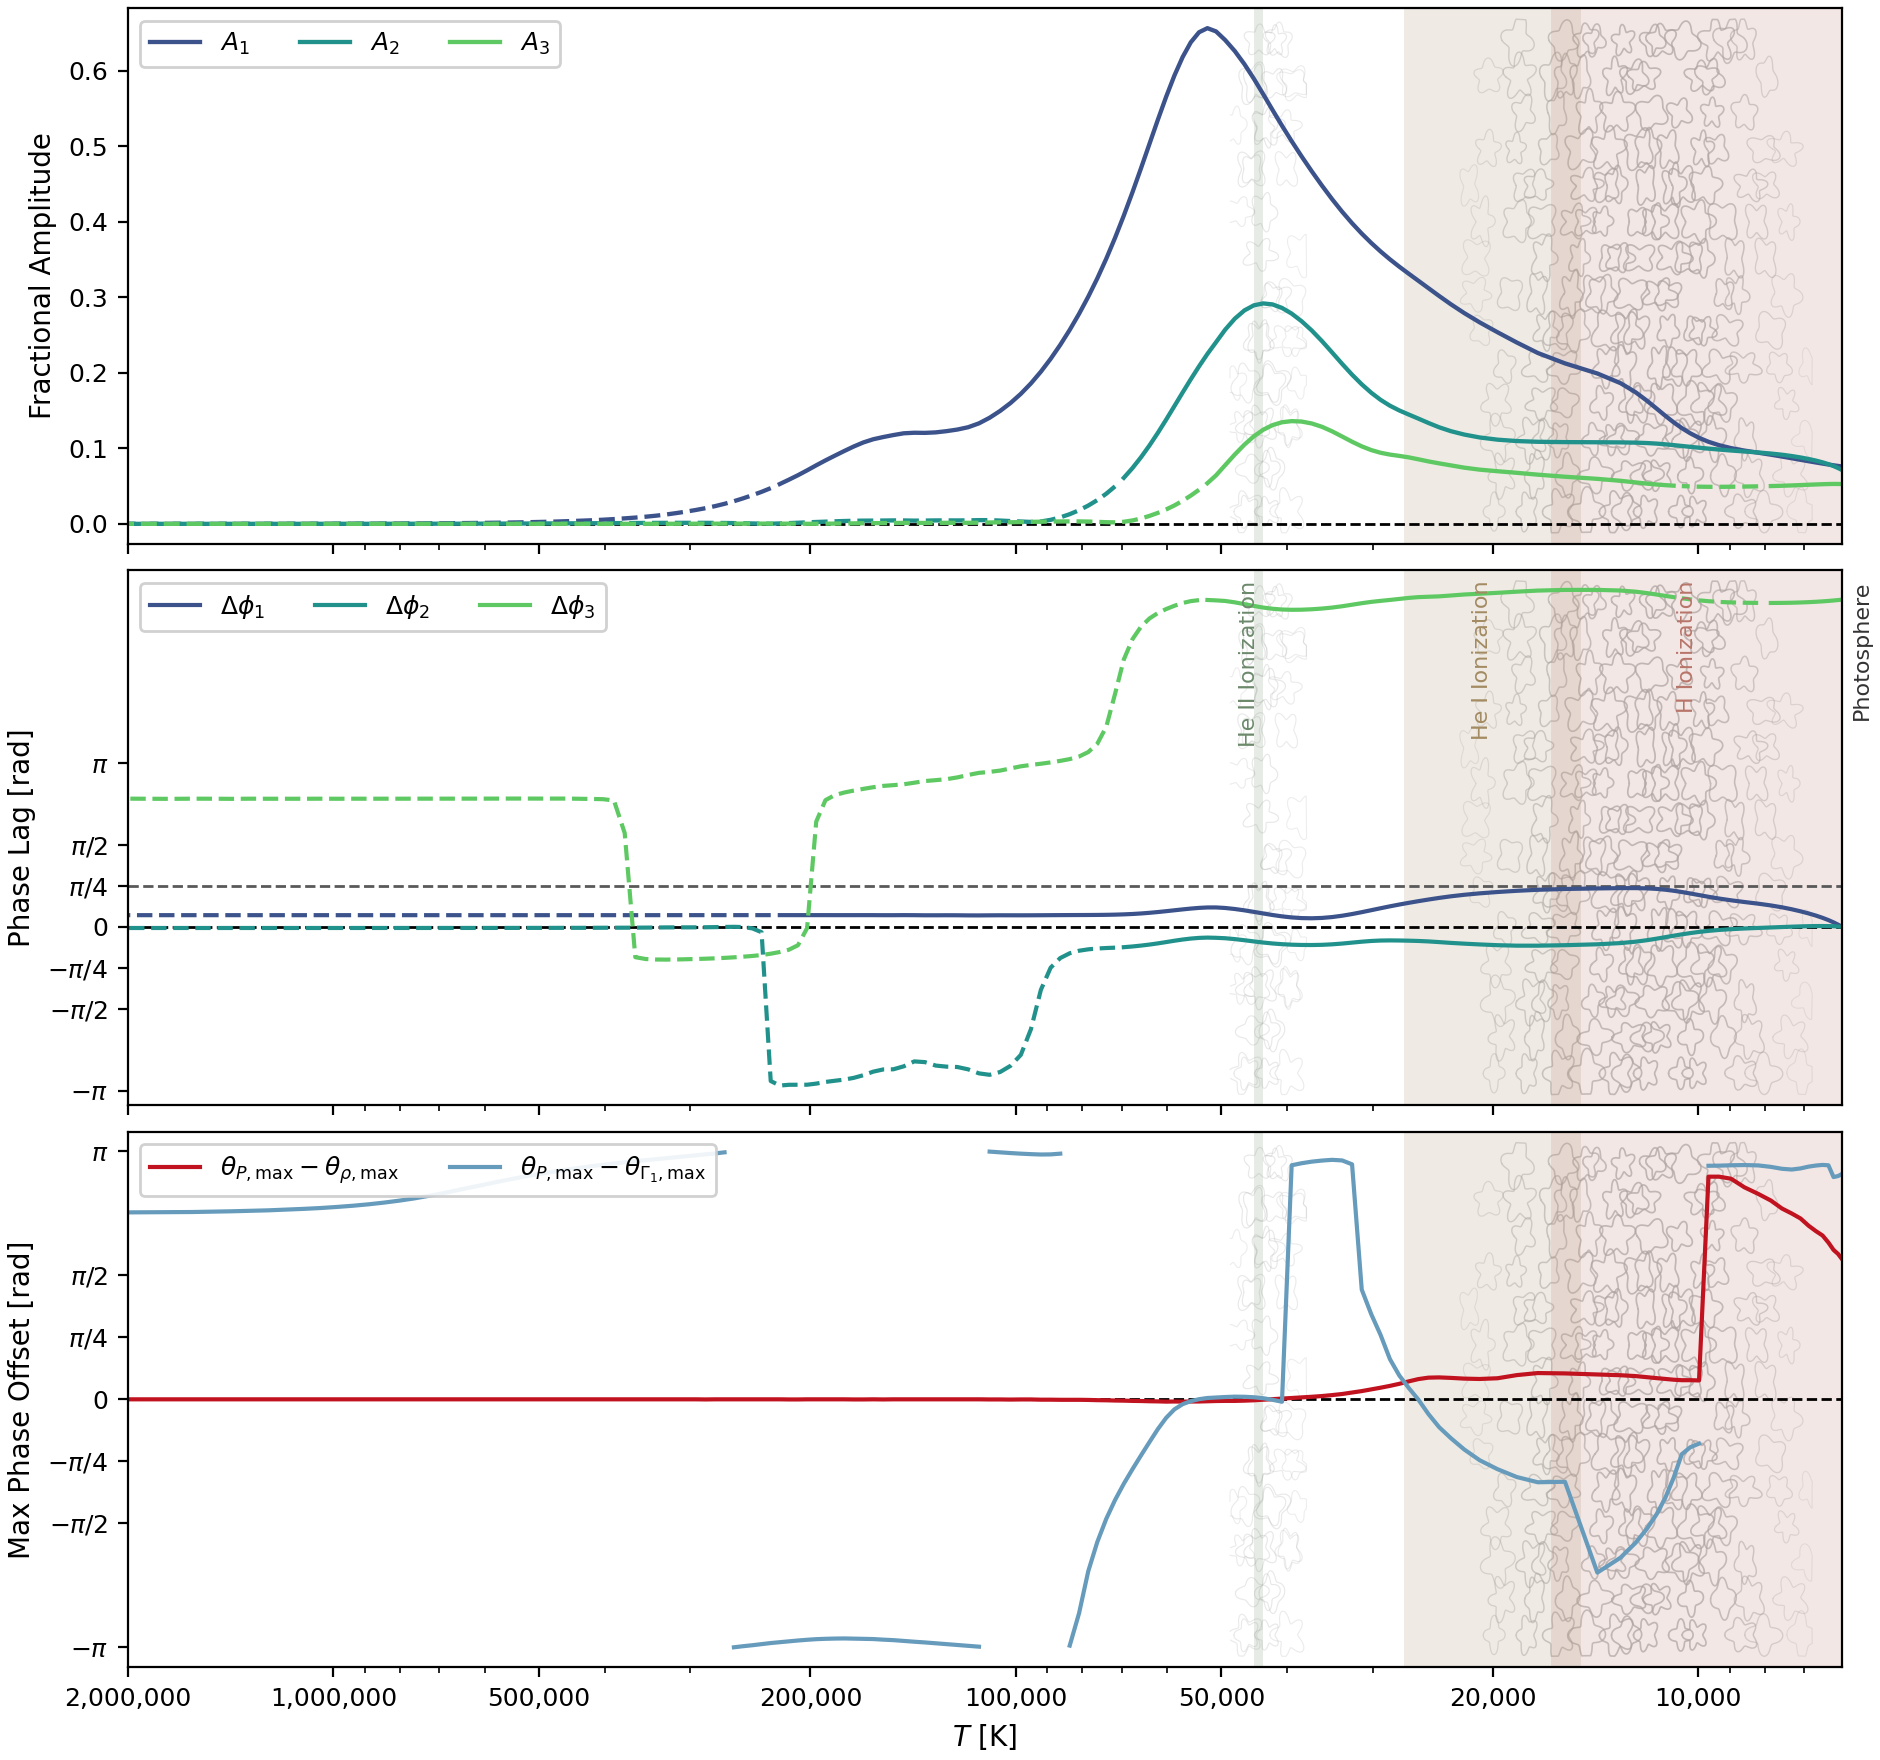

The table this chart was drawn from, first rows:
temperature_K, log10_T, q_env, A1, A2, A3, A1_minus_photosphere, A2_minus_photosphere, A3_minus_photosphere, phi1_rad, phi2_rad, phi3_rad, delta_phi1_rad, delta_phi2_rad, delta_phi3_rad, A1_photosphere, A2_photosphere, A3_photosphere, phi1_photosphere_rad, phi2_photosphere_rad, phi3_photosphere_rad, theta_P_max_cycle, theta_rho_max_cycle, theta_gamma1_max_cycle
6157, 3.789, 1, 0.07604, 0.07122, 0.05262, 0, 0, 0, 1.323, 2.085, 2.11, 0, 0, 6.283, 0.07604, 0.07122, 0.05262, 1.323, 2.085, 8.393, 0.9907, 0.7083, 0.5361
6242, 3.795, 1, 0.07668, 0.07389, 0.0528, 0.0006369, 0.002677, 0.0001792, 1.366, 2.092, 2.102, 0.04324, 0.007385, 6.275, 0.07604, 0.07122, 0.05262, 1.323, 2.085, 8.393, 0.99, 0.6968, 0.5398
6338, 3.802, 1, 0.07751, 0.0765, 0.05282, 0.001469, 0.005282, 0.0002008, 1.41, 2.098, 2.094, 0.08687, 0.01254, 6.267, 0.07604, 0.07122, 0.05262, 1.323, 2.085, 8.393, 0.99, 0.6887, 0.5417
6448, 3.809, 1, 0.07855, 0.07901, 0.05271, 0.002505, 0.007796, 8.35431195127e-05, 1.454, 2.101, 2.085, 0.1305, 0.01561, 6.259, 0.07604, 0.07122, 0.05262, 1.323, 2.085, 8.393, 0.9907, 0.6746, 0.5188
6577, 3.818, 1, 0.07979, 0.08142, 0.05247, 0.003749, 0.0102, -0.0001506, 1.497, 2.102, 2.077, 0.1739, 0.01674, 6.25, 0.07604, 0.07122, 0.05262, 1.323, 2.085, 8.393, 0.9912, 0.6609, 0.5186
6726, 3.828, 1, 0.08124, 0.08371, 0.05214, 0.005202, 0.01249, -0.0004772, 1.54, 2.101, 2.069, 0.2167, 0.01604, 6.242, 0.07604, 0.07122, 0.05262, 1.323, 2.085, 8.393, 0.9917, 0.6526, 0.5203
6895, 3.839, 1, 0.0829, 0.08587, 0.05175, 0.006865, 0.01465, -0.000871, 1.582, 2.099, 2.062, 0.2586, 0.01362, 6.235, 0.07604, 0.07122, 0.05262, 1.323, 2.085, 8.393, 0.9919, 0.6418, 0.5227
7085, 3.85, 1, 0.08477, 0.08789, 0.05132, 0.008735, 0.01667, -0.001306, 1.622, 2.095, 2.056, 0.2992, 0.009591, 6.229, 0.07604, 0.07122, 0.05262, 1.323, 2.085, 8.393, 0.9919, 0.6272, 0.5264
7299, 3.863, 1, 0.08685, 0.08977, 0.05087, 0.01081, 0.01855, -0.001757, 1.662, 2.089, 2.051, 0.3385, 0.004058, 6.224, 0.07604, 0.07122, 0.05262, 1.323, 2.085, 8.393, 0.9917, 0.6169, 0.5283
7543, 3.878, 1, 0.08911, 0.0915, 0.05042, 0.01307, 0.02028, -0.0022, 1.699, 2.082, 2.048, 0.3761, -0.002873, 6.221, 0.07604, 0.07122, 0.05262, 1.323, 2.085, 8.393, 0.9915, 0.6067, 0.5266
7831, 3.894, 1, 0.09156, 0.09308, 0.05001, 0.01552, 0.02186, -0.002611, 1.735, 2.074, 2.046, 0.4119, -0.01109, 6.22, 0.07604, 0.07122, 0.05262, 1.323, 2.085, 8.393, 0.9915, 0.5906, 0.5227
8173, 3.912, 1, 0.09419, 0.09452, 0.04965, 0.01815, 0.0233, -0.00297, 1.769, 2.065, 2.047, 0.4457, -0.02048, 6.221, 0.07604, 0.07122, 0.05262, 1.323, 2.085, 8.393, 0.9917, 0.5774, 0.52
8560, 3.932, 1, 0.09698, 0.09581, 0.04936, 0.02094, 0.0246, -0.00326, 1.801, 2.054, 2.051, 0.4776, -0.03091, 6.224, 0.07604, 0.07122, 0.05262, 1.323, 2.085, 8.393, 0.9922, 0.5647, 0.5198
8957, 3.952, 1, 0.1003, 0.09711, 0.04913, 0.02423, 0.02589, -0.003487, 1.834, 2.041, 2.057, 0.5106, -0.04359, 6.23, 0.07604, 0.07122, 0.05262, 1.323, 2.085, 8.393, 0.9924, 0.5476, 0.5205
9326, 3.97, 1, 0.1041, 0.09837, 0.04901, 0.02809, 0.02716, -0.003613, 1.868, 2.026, 2.066, 0.5444, -0.05877, 6.24, 0.07604, 0.07122, 0.05262, 1.323, 2.085, 8.393, 0.9922, 0.5432, 0.521
9664, 3.985, 1, 0.1087, 0.09961, 0.04902, 0.03261, 0.02839, -0.003597, 1.901, 2.009, 2.08, 0.5781, -0.07653, 6.253, 0.07604, 0.07122, 0.05262, 1.323, 2.085, 8.393, 0.9922, 0.5432, 0.5212
9978, 3.999, 1, 0.1139, 0.1008, 0.04921, 0.03785, 0.02958, -0.003416, 1.934, 1.988, 2.097, 0.6108, -0.09679, 6.27, 0.07604, 0.07122, 0.05262, 1.323, 2.085, 8.393, 0.9924, 0.9543, 0.08179
10277, 4.012, 1, 0.1199, 0.102, 0.04954, 0.04387, 0.03074, -0.00308, 1.965, 1.966, 2.116, 0.6416, -0.1192, 6.289, 0.07604, 0.07122, 0.05262, 1.323, 2.085, 8.393, 0.9929, 0.9543, 0.0896
10574, 4.024, 1, 0.1268, 0.1031, 0.04999, 0.05071, 0.03188, -0.002631, 1.993, 1.942, 2.136, 0.6695, -0.1435, 6.309, 0.07604, 0.07122, 0.05262, 1.323, 2.085, 8.393, 0.9932, 0.9546, 0.1038
10871, 4.036, 1, 0.1345, 0.1042, 0.05054, 0.05842, 0.03301, -0.002084, 2.017, 1.916, 2.158, 0.6938, -0.1695, 6.331, 0.07604, 0.07122, 0.05262, 1.323, 2.085, 8.393, 0.9939, 0.9543, 0.1521
11180, 4.048, 1, 0.1431, 0.1053, 0.05122, 0.06702, 0.03406, -0.001403, 2.037, 1.888, 2.182, 0.7138, -0.1972, 6.355, 0.07604, 0.07122, 0.05262, 1.323, 2.085, 8.393, 0.9951, 0.9541, 0.1936
11513, 4.061, 1, 0.1526, 0.1062, 0.05209, 0.07654, 0.035, -0.000528, 2.052, 1.859, 2.208, 0.7291, -0.2261, 6.381, 0.07604, 0.07122, 0.05262, 1.323, 2.085, 8.393, 0.9963, 0.9536, 0.228
11892, 4.075, 1, 0.163, 0.107, 0.05324, 0.08693, 0.03576, 0.000621, 2.063, 1.83, 2.236, 0.7394, -0.2554, 6.409, 0.07604, 0.07122, 0.05262, 1.323, 2.085, 8.393, 0.9976, 0.9529, 0.2583
12359, 4.092, 1, 0.1742, 0.1075, 0.05486, 0.09819, 0.0363, 0.002233, 2.068, 1.801, 2.263, 0.7444, -0.2842, 6.436, 0.07604, 0.07122, 0.05262, 1.323, 2.085, 8.393, 0.9985, 0.9517, 0.2878
13006, 4.114, 1, 0.1863, 0.1078, 0.05699, 0.1103, 0.03662, 0.004367, 2.067, 1.774, 2.285, 0.744, -0.3111, 6.458, 0.07604, 0.07122, 0.05262, 1.323, 2.085, 8.393, 0.999, 0.9504, 0.3184
14062, 4.148, 1, 0.1991, 0.108, 0.05957, 0.123, 0.0368, 0.006946, 2.062, 1.751, 2.297, 0.7385, -0.3342, 6.471, 0.07604, 0.07122, 0.05262, 1.323, 2.085, 8.393, 0.9995, 0.9495, 0.3489
15684, 4.195, 1, 0.2125, 0.1082, 0.06237, 0.1364, 0.03699, 0.009749, 2.051, 1.734, 2.297, 0.7278, -0.3515, 6.47, 0.07604, 0.07122, 0.05262, 1.323, 2.085, 8.393, 0.001221, 0.949, 0.1675
17189, 4.235, 1, 0.2262, 0.1086, 0.06511, 0.1502, 0.03742, 0.01249, 2.036, 1.724, 2.284, 0.7124, -0.3608, 6.457, 0.07604, 0.07122, 0.05262, 1.323, 2.085, 8.393, 0.003906, 0.9509, 0.1711
18450, 4.266, 1, 0.2401, 0.1096, 0.06755, 0.164, 0.03839, 0.01493, 2.016, 1.725, 2.263, 0.6928, -0.3606, 6.436, 0.07604, 0.07122, 0.05262, 1.323, 2.085, 8.393, 0.007324, 0.9585, 0.1641
19694, 4.294, 1, 0.2537, 0.1115, 0.06966, 0.1777, 0.04024, 0.01703, 1.993, 1.734, 2.241, 0.6697, -0.3514, 6.414, 0.07604, 0.07122, 0.05262, 1.323, 2.085, 8.393, 0.01025, 0.9678, 0.1511
20917, 4.32, 1, 0.2668, 0.1144, 0.07176, 0.1907, 0.04316, 0.01914, 1.967, 1.748, 2.224, 0.6439, -0.337, 6.397, 0.07604, 0.07122, 0.05262, 1.323, 2.085, 8.393, 0.0127, 0.9717, 0.1355
22037, 4.343, 1, 0.2791, 0.1182, 0.07439, 0.2031, 0.047, 0.02177, 1.939, 1.763, 2.209, 0.6162, -0.3219, 6.382, 0.07604, 0.07122, 0.05262, 1.323, 2.085, 8.393, 0.01416, 0.9724, 0.1152
23048, 4.363, 1, 0.2907, 0.1227, 0.0774, 0.2147, 0.05147, 0.02477, 1.91, 1.778, 2.19, 0.5869, -0.3075, 6.363, 0.07604, 0.07122, 0.05262, 1.323, 2.085, 8.393, 0.0144, 0.9712, 0.09277
23981, 4.38, 1, 0.3017, 0.1278, 0.08006, 0.2257, 0.05663, 0.02744, 1.88, 1.793, 2.173, 0.5563, -0.2921, 6.346, 0.07604, 0.07122, 0.05262, 1.323, 2.085, 8.393, 0.01392, 0.9697, 0.07007
24866, 4.396, 1, 0.3121, 0.1336, 0.08267, 0.2361, 0.06238, 0.03005, 1.848, 1.806, 2.166, 0.525, -0.2789, 6.339, 0.07604, 0.07122, 0.05262, 1.323, 2.085, 8.393, 0.01318, 0.9695, 0.04272
25726, 4.41, 1, 0.3219, 0.1394, 0.08548, 0.2459, 0.06815, 0.03285, 1.817, 1.815, 2.158, 0.4934, -0.2702, 6.332, 0.07604, 0.07122, 0.05262, 1.323, 2.085, 8.393, 0.01196, 0.9712, 0.01245
26579, 4.425, 1, 0.3313, 0.1448, 0.08804, 0.2552, 0.07355, 0.03541, 1.785, 1.82, 2.144, 0.4617, -0.265, 6.317, 0.07604, 0.07122, 0.05262, 1.323, 2.085, 8.393, 0.01001, 0.9739, 0.9868
27437, 4.438, 1, 0.3406, 0.1502, 0.08996, 0.2645, 0.07896, 0.03734, 1.752, 1.824, 2.124, 0.429, -0.2614, 6.297, 0.07604, 0.07122, 0.05262, 1.323, 2.085, 8.393, 0.006836, 0.9756, 0.9585
28312, 4.452, 1, 0.3502, 0.1564, 0.09171, 0.2742, 0.08521, 0.03908, 1.718, 1.826, 2.104, 0.3946, -0.2596, 6.278, 0.07604, 0.07122, 0.05262, 1.323, 2.085, 8.393, 0.003174, 0.9761, 0.9221
29215, 4.466, 1, 0.3606, 0.1641, 0.09409, 0.2846, 0.09293, 0.04147, 1.681, 1.823, 2.087, 0.3582, -0.262, 6.26, 0.07604, 0.07122, 0.05262, 1.323, 2.085, 8.393, 0.9995, 0.9761, 0.8699
30153, 4.479, 1, 0.3719, 0.1736, 0.09767, 0.2959, 0.1024, 0.04505, 1.644, 1.815, 2.067, 0.3205, -0.2703, 6.24, 0.07604, 0.07122, 0.05262, 1.323, 2.085, 8.393, 0.9961, 0.9761, 0.8245
31135, 4.493, 1, 0.3843, 0.1847, 0.1026, 0.3083, 0.1135, 0.04996, 1.606, 1.801, 2.042, 0.2826, -0.2844, 6.215, 0.07604, 0.07122, 0.05262, 1.323, 2.085, 8.393, 0.9937, 0.9771, 0.7725
32169, 4.507, 1, 0.398, 0.1975, 0.1087, 0.322, 0.1263, 0.05607, 1.57, 1.783, 2.013, 0.2465, -0.302, 6.186, 0.07604, 0.07122, 0.05262, 1.323, 2.085, 8.393, 0.9927, 0.979, 0.5188
33260, 4.522, 1, 0.4132, 0.2118, 0.1156, 0.3372, 0.1405, 0.06296, 1.538, 1.765, 1.983, 0.2143, -0.3201, 6.156, 0.07604, 0.07122, 0.05262, 1.323, 2.085, 8.393, 0.9927, 0.9819, 0.511
34409, 4.537, 1, 0.4299, 0.2269, 0.1225, 0.3538, 0.1557, 0.06987, 1.512, 1.75, 1.958, 0.1888, -0.3349, 6.131, 0.07604, 0.07122, 0.05262, 1.323, 2.085, 8.393, 0.9934, 0.9849, 0.5105
35611, 4.552, 1, 0.4479, 0.242, 0.1285, 0.3718, 0.1708, 0.07587, 1.495, 1.741, 1.939, 0.172, -0.3444, 6.112, 0.07604, 0.07122, 0.05262, 1.323, 2.085, 8.393, 0.9944, 0.9878, 0.5129
36860, 4.567, 1, 0.4669, 0.256, 0.1329, 0.3908, 0.1848, 0.08028, 1.489, 1.737, 1.925, 0.1654, -0.3483, 6.099, 0.07604, 0.07122, 0.05262, 1.323, 2.085, 8.393, 0.9956, 0.9905, 0.5164
38142, 4.581, 1, 0.4865, 0.2683, 0.1354, 0.4105, 0.1971, 0.08281, 1.492, 1.738, 1.917, 0.169, -0.3471, 6.09, 0.07604, 0.07122, 0.05262, 1.323, 2.085, 8.393, 0.9966, 0.9927, 0.5205
39443, 4.596, 1, 0.5067, 0.2784, 0.136, 0.4307, 0.2071, 0.08338, 1.505, 1.743, 1.915, 0.1818, -0.3417, 6.088, 0.07604, 0.07122, 0.05262, 1.323, 2.085, 8.393, 0.9973, 0.9946, 0.5254
40751, 4.61, 1, 0.5272, 0.2859, 0.1345, 0.4512, 0.2147, 0.08187, 1.525, 1.753, 1.921, 0.2021, -0.3322, 6.094, 0.07604, 0.07122, 0.05262, 1.323, 2.085, 8.393, 0.998, 0.9966, 0.00293
42069, 4.624, 1, 0.548, 0.2905, 0.1307, 0.4719, 0.2193, 0.07813, 1.551, 1.767, 1.935, 0.2281, -0.3185, 6.108, 0.07604, 0.07122, 0.05262, 1.323, 2.085, 8.393, 0.9988, 0.9985, 0.9998
43411, 4.638, 1, 0.5688, 0.2919, 0.1246, 0.4928, 0.2206, 0.07198, 1.581, 1.785, 1.958, 0.2575, -0.3006, 6.131, 0.07604, 0.07122, 0.05262, 1.323, 2.085, 8.393, 0.9993, 0, 0.9971
44798, 4.651, 1, 0.5892, 0.2894, 0.116, 0.5132, 0.2181, 0.06336, 1.611, 1.806, 1.989, 0.2882, -0.2793, 6.162, 0.07604, 0.07122, 0.05262, 1.323, 2.085, 8.393, 0.9993, 0.001221, 0.9951
46252, 4.665, 1, 0.6086, 0.2826, 0.1049, 0.5325, 0.2114, 0.05231, 1.641, 1.829, 2.024, 0.3176, -0.2564, 6.197, 0.07604, 0.07122, 0.05262, 1.323, 2.085, 8.393, 0.9988, 0.001465, 0.9937
47781, 4.679, 1, 0.6259, 0.2717, 0.09183, 0.5499, 0.2005, 0.03921, 1.667, 1.85, 2.058, 0.3434, -0.2346, 6.231, 0.07604, 0.07122, 0.05262, 1.323, 2.085, 8.393, 0.9976, 0.0007324, 0.9922
49362, 4.693, 1, 0.6406, 0.2571, 0.07768, 0.5645, 0.1858, 0.02506, 1.686, 1.867, 2.085, 0.3631, -0.2179, 6.258, 0.07604, 0.07122, 0.05262, 1.323, 2.085, 8.393, 0.9954, 0.9985, 0.9907
50909, 4.707, 1, 0.652, 0.2405, 0.06418, 0.576, 0.1693, 0.01156, 1.697, 1.875, 2.096, 0.3734, -0.2098, 6.269, 0.07604, 0.07122, 0.05262, 1.323, 2.085, 8.393, 0.9939, 0.9973, 0.9902
52411, 4.719, 1, 0.6563, 0.2249, 0.05384, 0.5803, 0.1537, 0.001216, 1.696, 1.879, 2.104, 0.3729, -0.2056, 6.277, 0.07604, 0.07122, 0.05262, 1.323, 2.085, 8.393, 0.9941, 0.998, 0.9915
53911, 4.732, 1, 0.6509, 0.2085, 0.04512, 0.5748, 0.1373, -0.0075, 1.688, 1.874, 2.101, 0.3647, -0.2112, 6.274, 0.07604, 0.07122, 0.05262, 1.323, 2.085, 8.393, 0.9944, 0.9988, 0.9941
55430, 4.744, 1, 0.6376, 0.1915, 0.03743, 0.5615, 0.1203, -0.01519, 1.675, 1.861, 2.082, 0.3516, -0.2242, 6.255, 0.07604, 0.07122, 0.05262, 1.323, 2.085, 8.393, 0.9949, 0.9993, 0.9985
... 92 more rows
